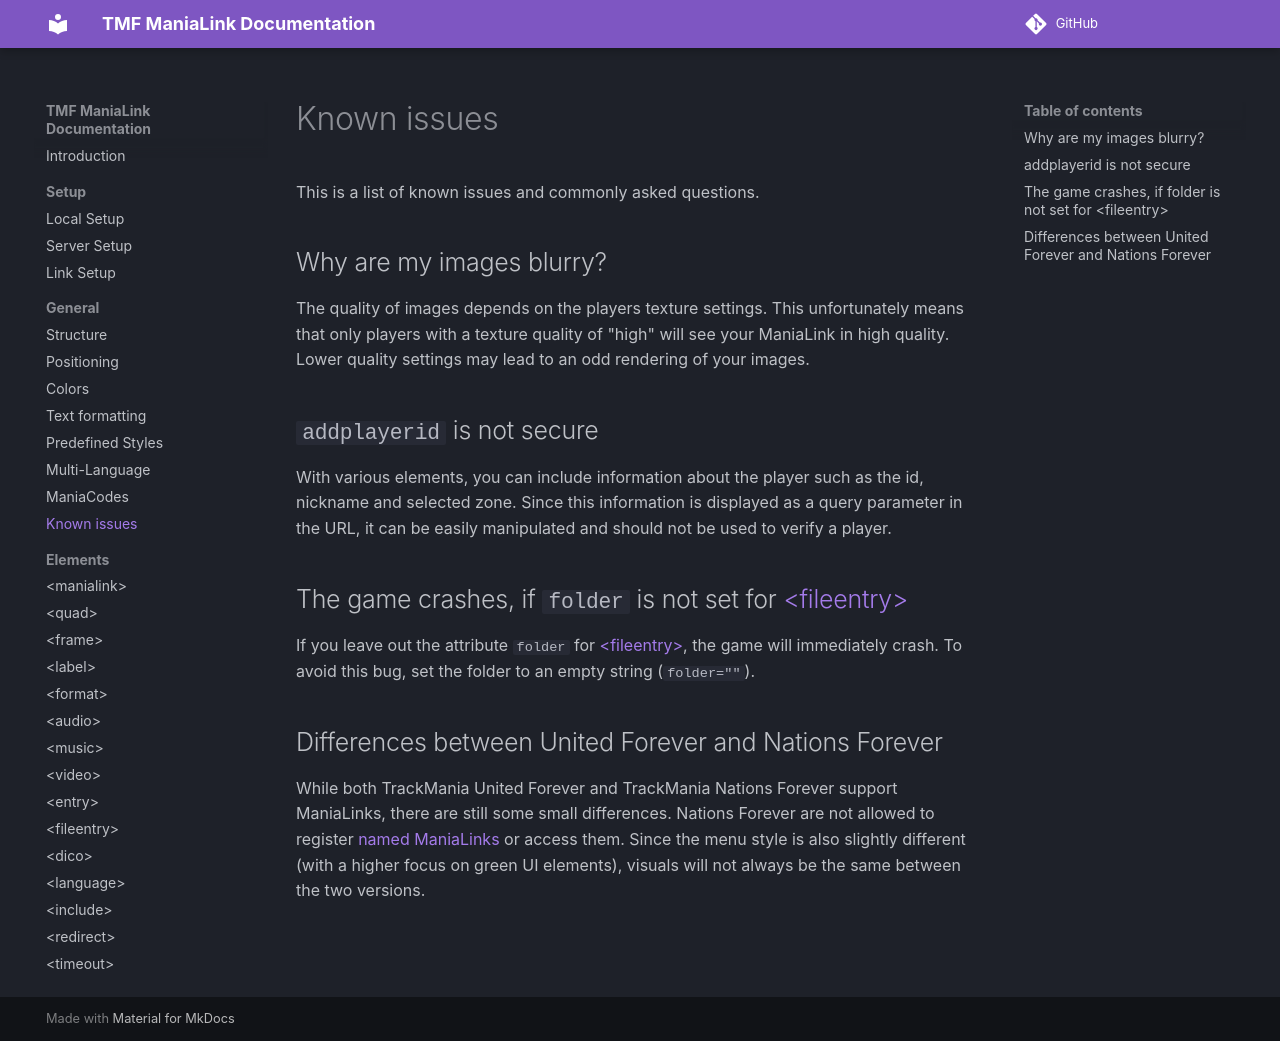

repository: LauraWebdev/TMF_ManiaLink_Documentation · page: general/known-issues/index.html · generator: mkdocs

# Known issues
This is a list of known issues and commonly asked questions.

## Why are my images blurry?
The quality of images depends on the players texture settings. This unfortunately means that only players with a texture quality of "high" will see your ManiaLink in high quality. Lower quality settings may lead to an odd rendering of your images.

## `addplayerid` is not secure
With various elements, you can include information about the player such as the id, nickname and selected zone. Since this information is displayed as a query parameter in the URL, it can be easily manipulated and should not be used to verify a player.

## The game crashes, if `folder` is not set for [&lt;fileentry&gt;](../elements/fileentry.md)
If you leave out the attribute `folder` for [&lt;fileentry&gt;](../elements/fileentry.md), the game will immediately crash. To avoid this bug, set the folder to an empty string (`folder=""`).

## Differences between United Forever and Nations Forever
While both TrackMania United Forever and TrackMania Nations Forever support ManiaLinks, there are still some small differences. Nations Forever are not allowed to register [named ManiaLinks](../setup/link-setup.md) or access them. Since the menu style is also slightly different (with a higher focus on green UI elements), visuals will not always be the same between the two versions.
